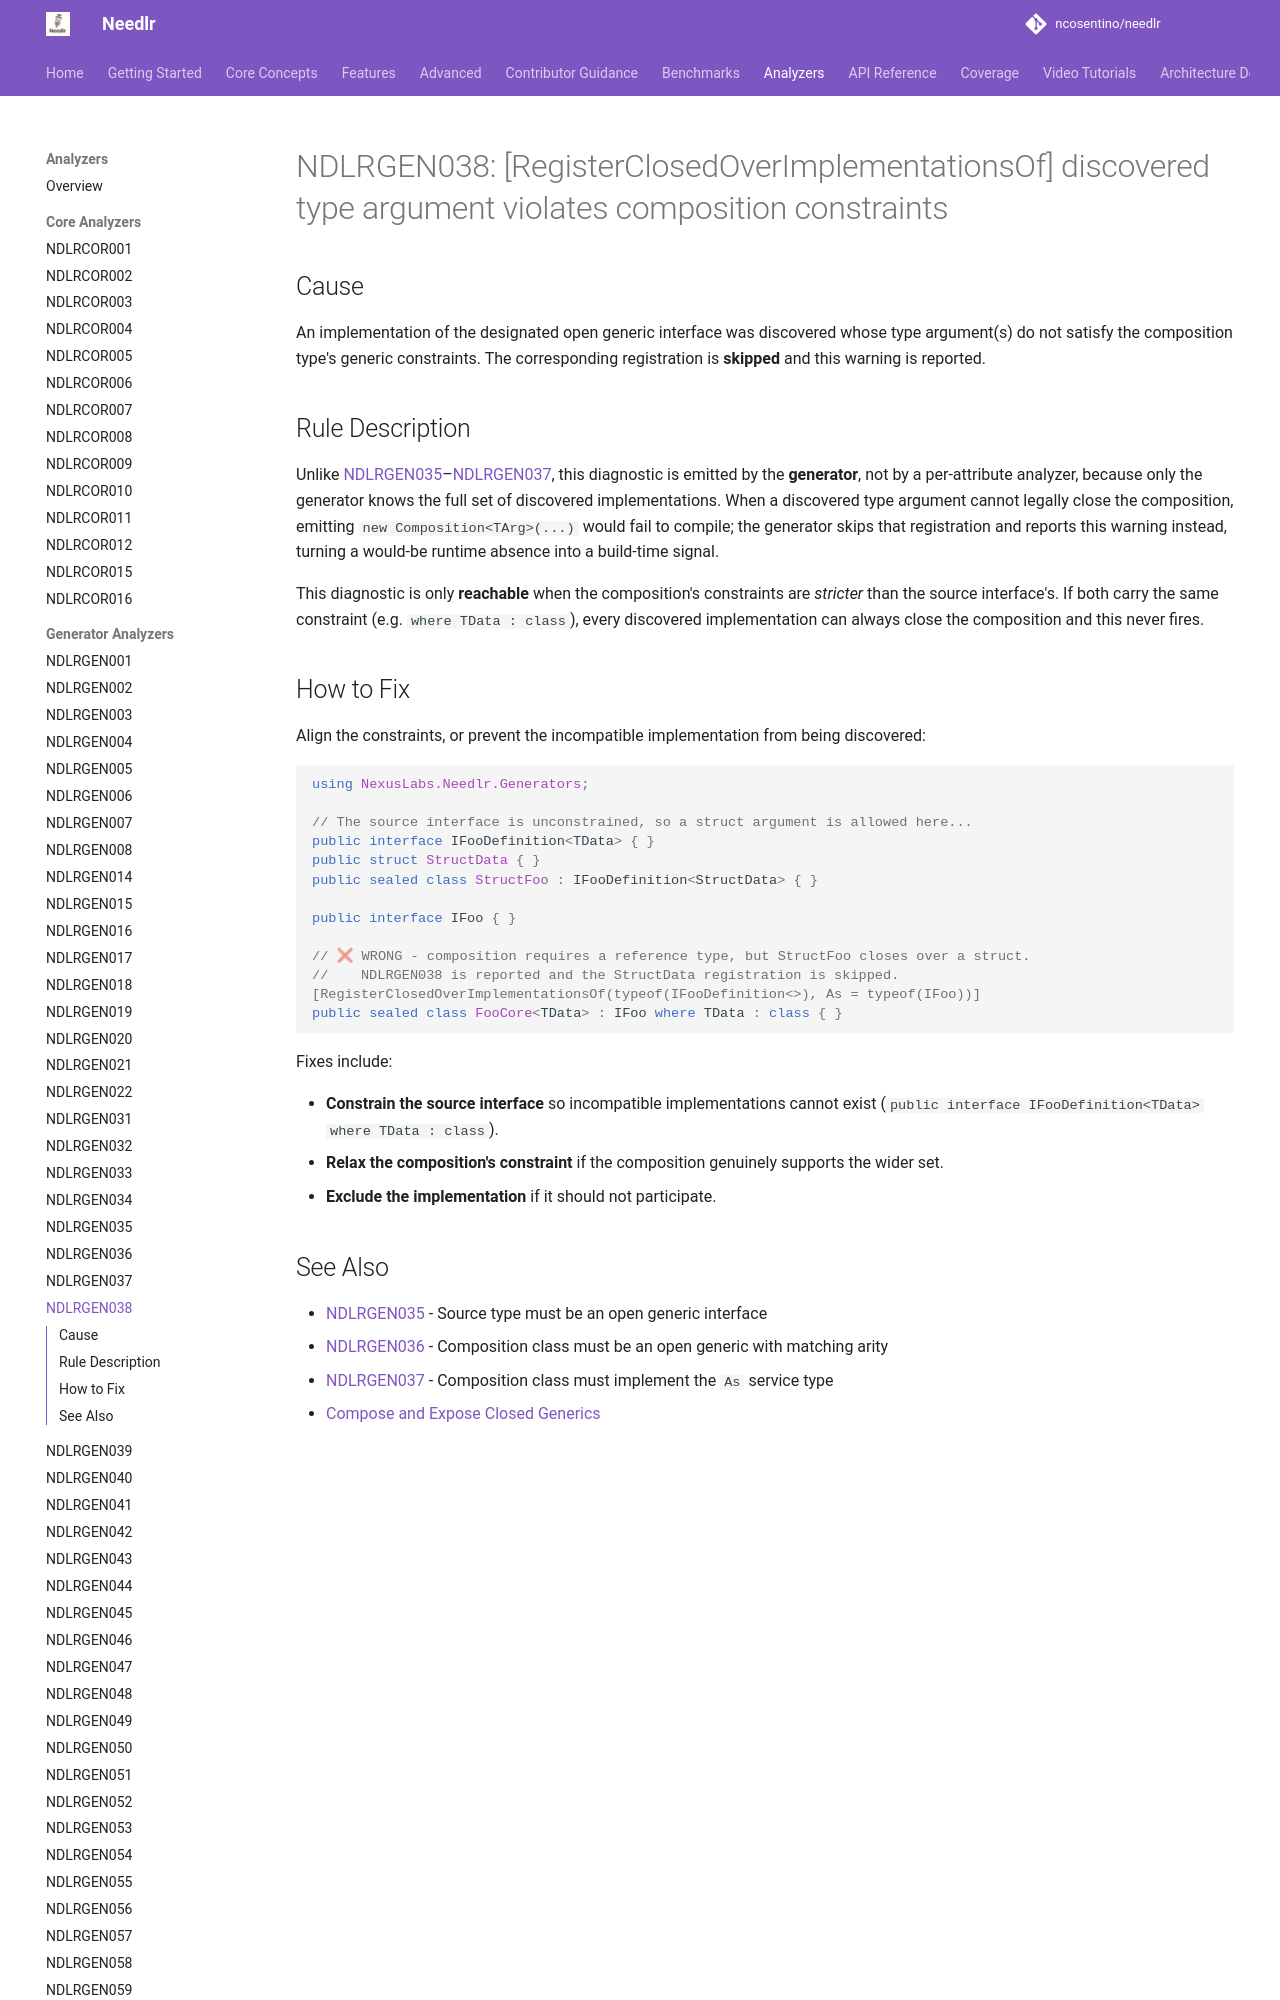

repository: ncosentino/needlr · page: analyzers/NDLRGEN038/index.html · generator: mkdocs

# NDLRGEN038: [RegisterClosedOverImplementationsOf] discovered type argument violates composition constraints

## Cause

An implementation of the designated open generic interface was discovered whose type argument(s) do not satisfy the composition type's generic constraints. The corresponding registration is **skipped** and this warning is reported.

## Rule Description

Unlike [NDLRGEN035](NDLRGEN035.md)–[NDLRGEN037](NDLRGEN037.md), this diagnostic is emitted by the **generator**, not by a per-attribute analyzer, because only the generator knows the full set of discovered implementations. When a discovered type argument cannot legally close the composition, emitting `new Composition<TArg>(...)` would fail to compile; the generator skips that registration and reports this warning instead, turning a would-be runtime absence into a build-time signal.

This diagnostic is only **reachable** when the composition's constraints are *stricter* than the source interface's. If both carry the same constraint (e.g. `where TData : class`), every discovered implementation can always close the composition and this never fires.
